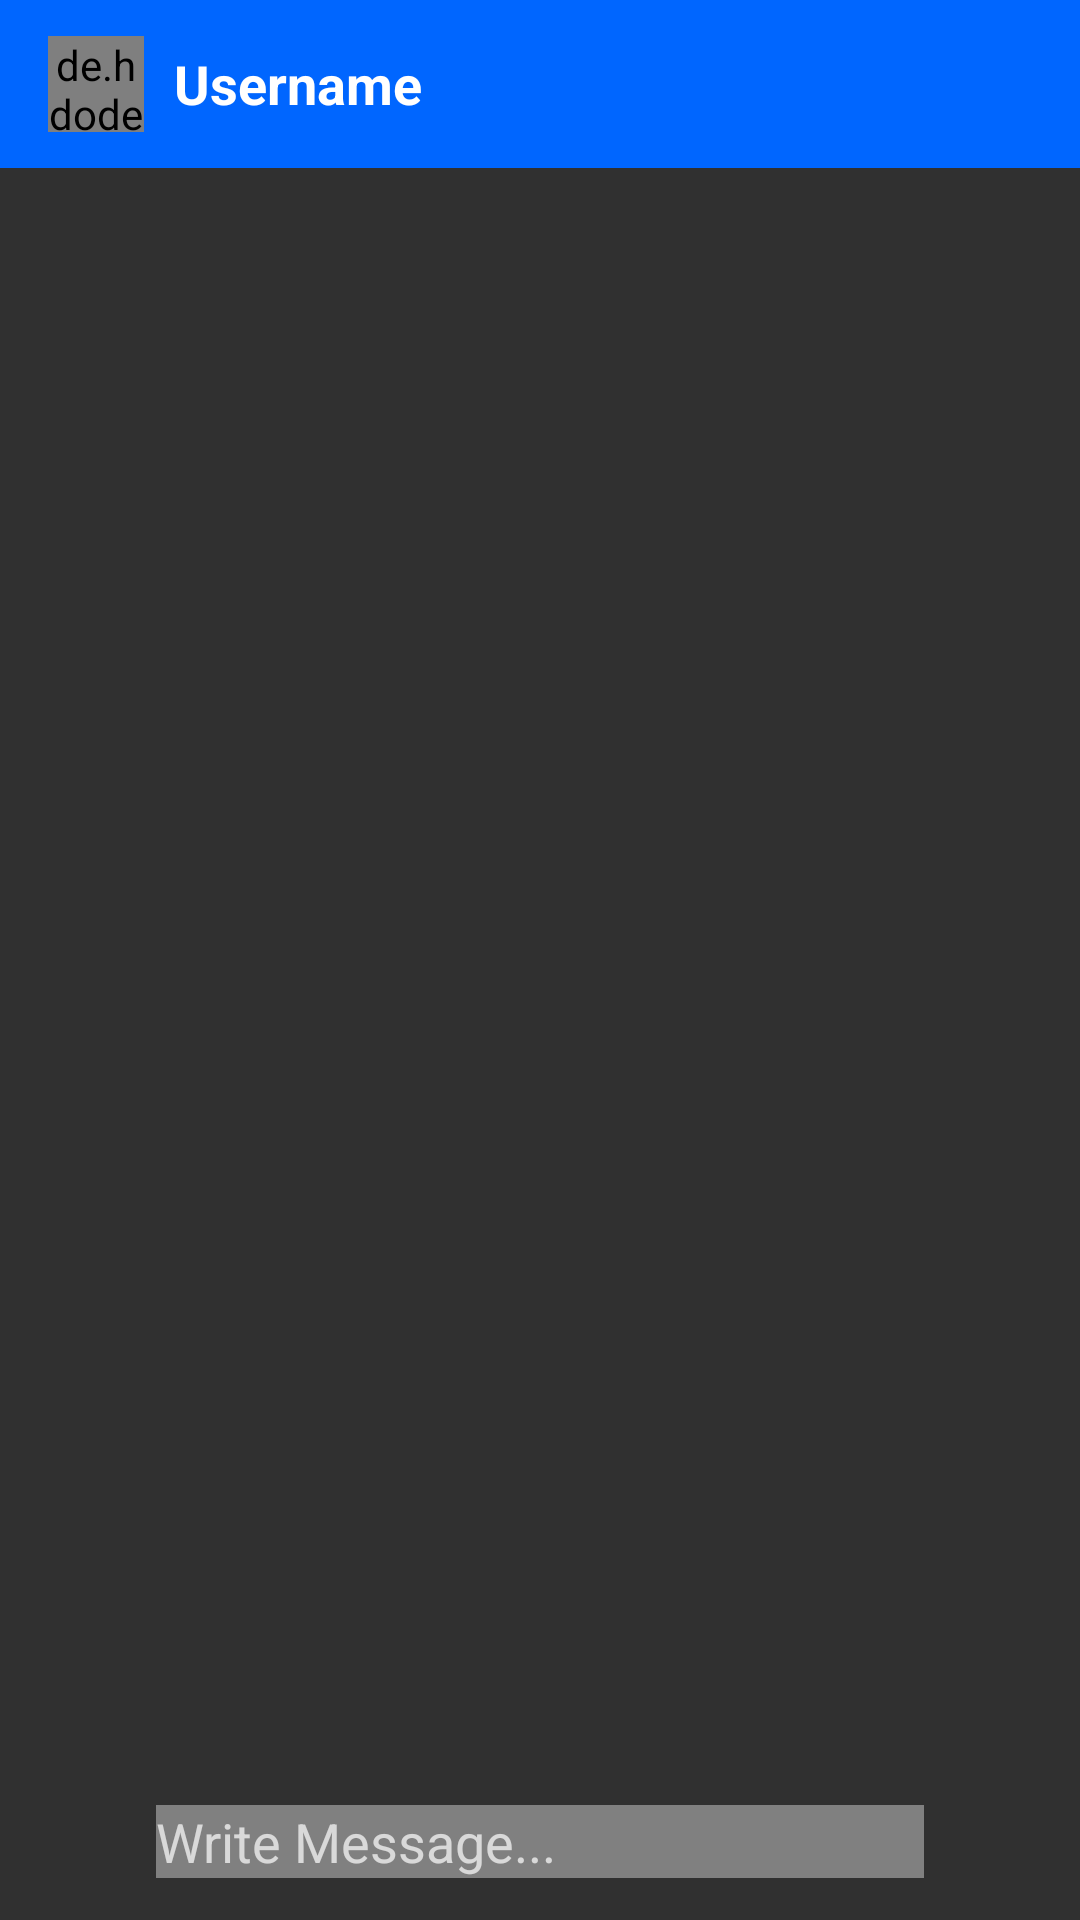

Here is an Android app screen rendered from its layout file. Give the layout XML and the strings, colors and styles it references.
<!-- AndroidManifest.xml: activity theme Theme.AppCompat.NoActionBar -->
<!-- res/layout/activity_chat.xml -->
<?xml version="1.0" encoding="utf-8"?>
<RelativeLayout xmlns:android="http://schemas.android.com/apk/res/android"
    xmlns:app="http://schemas.android.com/apk/res-auto"
    xmlns:tools="http://schemas.android.com/tools"
    android:layout_width="match_parent"
    android:layout_height="match_parent"
    tools:context=".ChatActivity">
    <com.google.android.material.appbar.AppBarLayout
        android:id="@+id/barLayoutChat"
        android:layout_width="match_parent"
        android:layout_height="wrap_content"
        android:theme="@style/Theme.AppCompat.NoActionBar">

        <androidx.appcompat.widget.Toolbar
            android:id="@+id/toolbarChat"
            android:layout_width="match_parent"
            android:layout_height="wrap_content"
            android:background="@color/blue"
            app:popupTheme="@style/Theme.AppCompat.NoActionBar">
            <de.hdodenhof.circleimageview.CircleImageView
                android:id="@+id/profileChat"
                android:src="@drawable/profile"
                android:layout_width="32dp"
                android:layout_height="32dp">

            </de.hdodenhof.circleimageview.CircleImageView>
            <TextView
                android:id="@+id/username_chat"
                android:textSize="18sp"
                android:layout_marginLeft="26dp"
                android:textColor="@color/white"
                android:text="@string/username"
                android:textStyle="bold"
                android:layout_width="wrap_content"
                android:layout_height="wrap_content">

            </TextView>


        </androidx.appcompat.widget.Toolbar>


    </com.google.android.material.appbar.AppBarLayout>
    <androidx.recyclerview.widget.RecyclerView
        android:id="@+id/recycler_chat"
        android:layout_below="@id/barLayoutChat"
        android:layout_above="@id/relative_bottom"
        android:layout_width="match_parent"
        android:layout_height="match_parent">

    </androidx.recyclerview.widget.RecyclerView>
    <RelativeLayout

        android:layout_width="match_parent"
        android:layout_height="wrap_content"
        android:padding="6dp"
        android:layout_alignParentBottom="true"
        android:id="@+id/relative_bottom">
        <ImageView
            android:id="@+id/attch_img_file"
            android:layout_width="40dp"
            android:layout_height="40dp"
            android:background="@drawable/ic_attach_file"
            android:layout_alignParentStart="true"
            android:layout_alignParentLeft="true">

        </ImageView>
        <EditText
            android:id="@+id/tMessage"
            android:layout_width="match_parent"
            android:layout_height="wrap_content"
            android:background="@color/grey"
            android:hint="Write Message..."
            android:layout_toRightOf="@+id/attch_img_file"
            android:layout_toLeftOf="@+id/btn_send_message"
            android:layout_centerVertical="true"
            android:layout_marginLeft="6dp"
            android:layout_marginRight="6dp">

        </EditText>
        <ImageView
            android:id="@+id/btn_send_message"
            android:layout_width="40dp"
            android:layout_height="40dp"
            android:background="@drawable/ic_action_name"
            android:layout_alignParentEnd="true"
            android:layout_alignParentRight="true">

        </ImageView>






    </RelativeLayout>
</RelativeLayout>
<!-- resources referenced by this layout -->
<resources>
  <color name="blue">#0066FF</color>
  <color name="grey">#808080</color>
  <color name="white">#FFFFFFFF</color>
  <string name="username">Username</string>
</resources>
